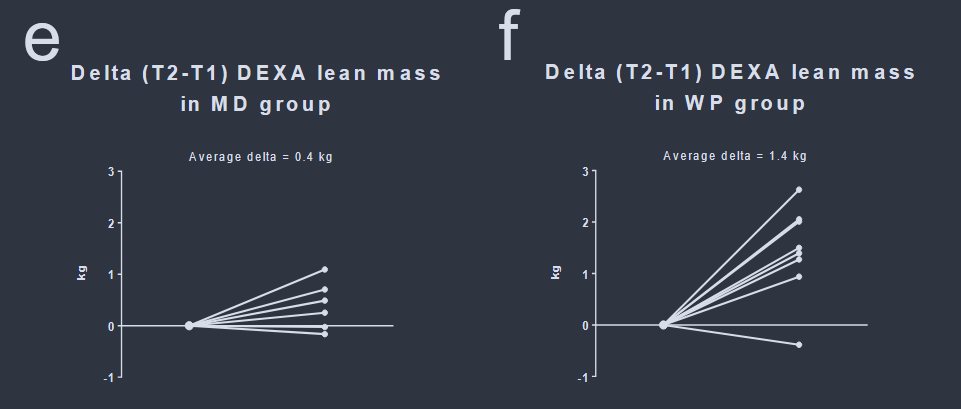

Data behind this chart, as committed beside it:
Bar0, 1.0909090909090913
Bar1, 0.7091
Bar2, 0.4727
Bar3, 0.2364
Bar4, -0.03636
Bar5, -0.1818
Bar6, 2.636
Bar7, 2.073
Bar8, 2.018
Bar9, 1.509
Bar10, 1.4
Bar11, 1.273
Bar12, 0.9455
Bar13, -0.3818
